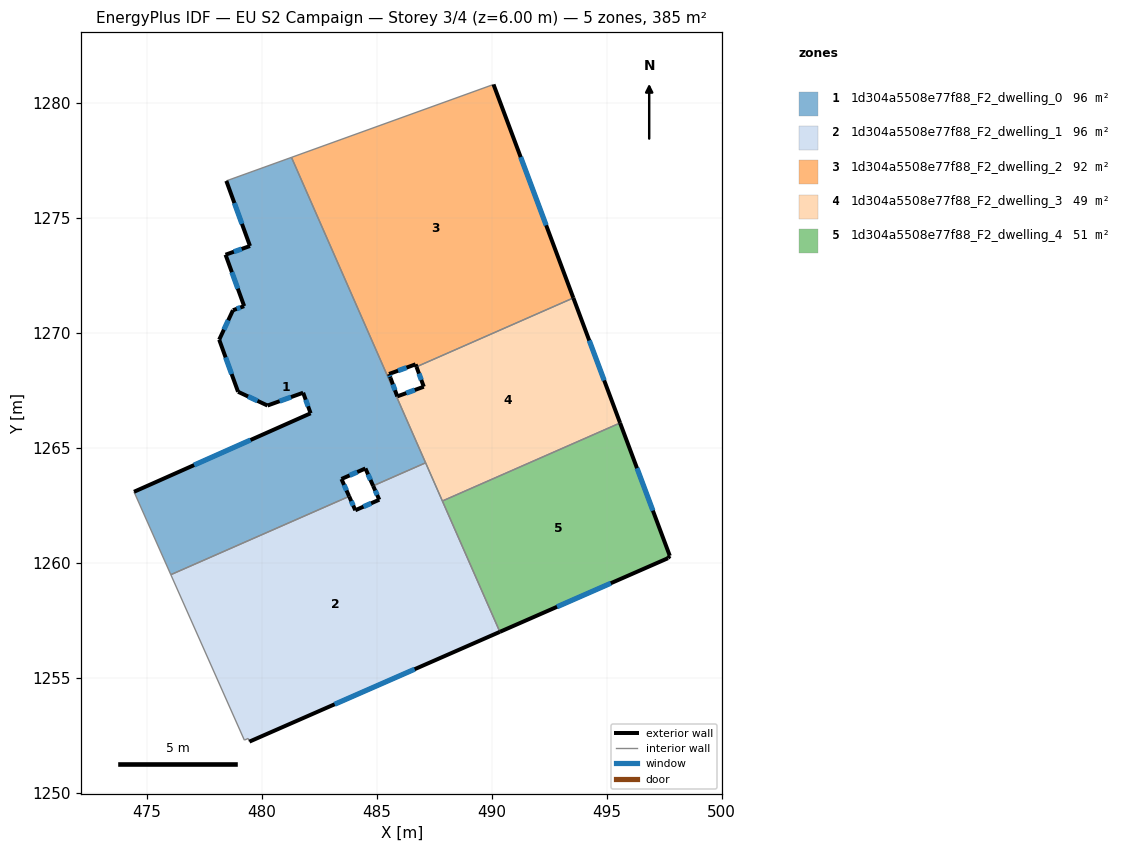
=== STOREY PLAN SPEC (per zone: floor XY polygon, exterior-wall plan segments, windows/doors) ===
zone 1: 1d304a5508e77f88_F2_dwelling_0  (96.2 m²)
  floor: (481.30, 1277.64) (487.13, 1264.36) (484.85, 1263.36) (484.52, 1264.12) (483.47, 1263.66) (483.81, 1262.90) (476.06, 1259.50) (474.45, 1263.10) (482.13, 1266.51) (481.81, 1267.41) (480.26, 1266.85) (478.98, 1267.45) (478.16, 1269.71) (478.76, 1271.00) (479.24, 1271.17) (478.44, 1273.41) (479.50, 1273.79) (478.47, 1276.62)
  exterior wall: (480.26, 1266.85) – (481.81, 1267.41)  [1.6 m]
    window: (480.79, 1267.04) – (481.28, 1267.22)  [0.5 m²]
  exterior wall: (478.98, 1267.45) – (480.26, 1266.85)  [1.4 m]
    window: (479.41, 1267.25) – (479.82, 1267.06)  [0.4 m²]
  exterior wall: (478.16, 1269.71) – (478.98, 1267.45)  [2.4 m]
    window: (478.44, 1268.94) – (478.70, 1268.22)  [0.7 m²]
  exterior wall: (478.76, 1271.00) – (478.16, 1269.71)  [1.4 m]
    window: (478.55, 1270.56) – (478.36, 1270.15)  [0.4 m²]
  exterior wall: (479.24, 1271.17) – (478.76, 1271.00)  [0.5 m]
    window: (479.08, 1271.11) – (478.92, 1271.06)  [0.2 m²]
  exterior wall: (478.44, 1273.41) – (479.24, 1271.17)  [2.4 m]
    window: (478.71, 1272.65) – (478.97, 1271.93)  [0.7 m²]
  exterior wall: (479.50, 1273.79) – (478.44, 1273.41)  [1.1 m]
    window: (479.14, 1273.66) – (478.80, 1273.54)  [0.3 m²]
  exterior wall: (478.47, 1276.62) – (479.50, 1273.79)  [3.0 m]
    window: (478.82, 1275.66) – (479.15, 1274.75)  [0.9 m²]
  exterior wall: (484.52, 1264.12) – (484.85, 1263.36)  [0.8 m]
    window: (484.63, 1263.86) – (484.74, 1263.62)  [0.3 m²]
  exterior wall: (483.47, 1263.66) – (484.52, 1264.12)  [1.1 m]
    window: (483.83, 1263.81) – (484.16, 1263.96)  [0.3 m²]
  exterior wall: (483.81, 1262.90) – (483.47, 1263.66)  [0.8 m]
    window: (483.70, 1263.16) – (483.59, 1263.40)  [0.3 m²]
  exterior wall: (482.13, 1266.51) – (474.45, 1263.10)  [8.4 m]
    window: (479.52, 1265.35) – (477.07, 1264.26)  [2.6 m²]
  exterior wall: (481.81, 1267.41) – (482.13, 1266.51)  [1.0 m]
    window: (481.92, 1267.10) – (482.02, 1266.82)  [0.3 m²]
  interior walls: 6
zone 2: 1d304a5508e77f88_F2_dwelling_1  (96.2 m²)
  floor: (487.13, 1264.36) (490.36, 1257.01) (479.47, 1252.24) (479.42, 1252.38) (479.25, 1252.31) (476.06, 1259.50) (483.81, 1262.90) (484.08, 1262.30) (485.12, 1262.76) (484.85, 1263.36)
  exterior wall: (484.08, 1262.30) – (483.81, 1262.90)  [0.7 m]
    window: (483.99, 1262.50) – (483.90, 1262.70)  [0.2 m²]
  exterior wall: (485.12, 1262.76) – (484.08, 1262.30)  [1.1 m]
    window: (484.76, 1262.60) – (484.43, 1262.45)  [0.3 m²]
  exterior wall: (484.85, 1263.36) – (485.12, 1262.76)  [0.7 m]
    window: (484.94, 1263.15) – (485.03, 1262.96)  [0.2 m²]
  exterior wall: (479.47, 1252.24) – (490.36, 1257.01)  [11.9 m]
    window: (483.18, 1253.86) – (486.66, 1255.39)  [3.6 m²]
  interior walls: 7
zone 3: 1d304a5508e77f88_F2_dwelling_2  (92.2 m²)
  floor: (490.08, 1280.81) (493.56, 1271.53) (486.74, 1268.54) (486.70, 1268.64) (485.54, 1268.22) (485.61, 1268.04) (485.53, 1268.01) (481.30, 1277.64)
  exterior wall: (486.70, 1268.64) – (486.74, 1268.54)  [0.1 m]
  exterior wall: (485.54, 1268.22) – (486.70, 1268.64)  [1.2 m]
    window: (485.94, 1268.37) – (486.30, 1268.50)  [0.4 m²]
  exterior wall: (485.61, 1268.04) – (485.54, 1268.22)  [0.2 m]
    window: (485.59, 1268.10) – (485.57, 1268.16)  [0.1 m²]
  exterior wall: (493.56, 1271.53) – (490.08, 1280.81)  [9.9 m]
    window: (492.38, 1274.69) – (491.27, 1277.65)  [3.0 m²]
  interior walls: 4
zone 4: 1d304a5508e77f88_F2_dwelling_3  (48.8 m²)
  floor: (493.56, 1271.53) (495.59, 1266.09) (487.86, 1262.70) (485.53, 1268.01) (485.61, 1268.04) (485.90, 1267.25) (487.05, 1267.67) (486.74, 1268.54)
  exterior wall: (485.90, 1267.25) – (485.61, 1268.04)  [0.8 m]
    window: (485.80, 1267.52) – (485.71, 1267.77)  [0.3 m²]
  exterior wall: (487.05, 1267.67) – (485.90, 1267.25)  [1.2 m]
    window: (486.66, 1267.53) – (486.29, 1267.39)  [0.4 m²]
  exterior wall: (486.74, 1268.54) – (487.05, 1267.67)  [0.9 m]
    window: (486.84, 1268.24) – (486.95, 1267.96)  [0.3 m²]
  exterior wall: (495.59, 1266.09) – (493.56, 1271.53)  [5.8 m]
    window: (494.90, 1267.94) – (494.25, 1269.68)  [1.8 m²]
  interior walls: 5
zone 5: 1d304a5508e77f88_F2_dwelling_4  (51.4 m²)
  floor: (495.59, 1266.09) (497.75, 1260.32) (497.67, 1260.22) (490.36, 1257.01) (487.86, 1262.70)
  exterior wall: (490.36, 1257.01) – (497.67, 1260.22)  [8.0 m]
    window: (492.85, 1258.10) – (495.18, 1259.13)  [2.4 m²]
  exterior wall: (497.75, 1260.32) – (495.59, 1266.09)  [6.2 m]
    window: (497.01, 1262.28) – (496.32, 1264.13)  [1.9 m²]
  exterior wall: (497.67, 1260.22) – (497.75, 1260.32)  [0.1 m]
  interior walls: 2

=== DERIVED (storey summary) ===
Building: EU S2 Campaign
Storey: 3 of 4  (floor level z = 6.00 m)
Storey gross floor area: 384.6 m²
Zones on this storey: 5
  - 1d304a5508e77f88_F2_dwelling_0: floor 96.2 m²; exterior wall 26.1 m (78.2 m²); 13 window(s) 8.0 m²; WWR 10.2%
  - 1d304a5508e77f88_F2_dwelling_1: floor 96.2 m²; exterior wall 14.3 m (43.0 m²); 4 window(s) 4.4 m²; WWR 10.2%
  - 1d304a5508e77f88_F2_dwelling_2: floor 92.2 m²; exterior wall 11.4 m (34.3 m²); 3 window(s) 3.5 m²; WWR 10.1%
  - 1d304a5508e77f88_F2_dwelling_3: floor 48.8 m²; exterior wall 8.8 m (26.4 m²); 4 window(s) 2.7 m²; WWR 10.2%
  - 1d304a5508e77f88_F2_dwelling_4: floor 51.4 m²; exterior wall 14.3 m (42.8 m²); 2 window(s) 4.3 m²; WWR 10.1%
Zone adjacency (shared interzone walls):
  - 1d304a5508e77f88_F2_dwelling_0 ↔ 1d304a5508e77f88_F2_dwelling_1
  - 1d304a5508e77f88_F2_dwelling_0 ↔ 1d304a5508e77f88_F2_dwelling_2
  - 1d304a5508e77f88_F2_dwelling_0 ↔ 1d304a5508e77f88_F2_dwelling_3
  - 1d304a5508e77f88_F2_dwelling_1 ↔ 1d304a5508e77f88_F2_dwelling_3
  - 1d304a5508e77f88_F2_dwelling_1 ↔ 1d304a5508e77f88_F2_dwelling_4
  - 1d304a5508e77f88_F2_dwelling_2 ↔ 1d304a5508e77f88_F2_dwelling_3
  - 1d304a5508e77f88_F2_dwelling_3 ↔ 1d304a5508e77f88_F2_dwelling_4